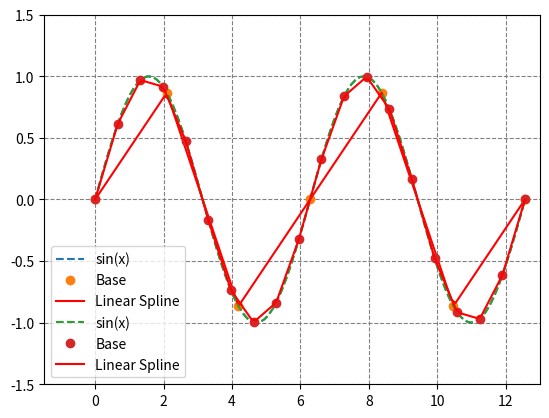

Write the Python code that produced this figure.
import matplotlib.pyplot as plt
import numpy as np


def linear_interpolation(bases):
    # X Punkte festlegen der Sinus Kurve
    xpoints = np.linspace(0, 4 * np.pi, num=100)
    ypoints = np.sin(xpoints)

    # Punkte für die linearen Splines erstellen
    xspline = np.linspace(0, 4 * np.pi, num=bases)
    yspline = np.sin(xspline)

    linear_spline = np.interp(xpoints, xspline, yspline)

    # Sinus Kurve zeichnen
    plt.plot(xpoints, ypoints, '--', label='sin(x)')

    # Punkte für die linearen Splines zeichnen
    plt.plot(xspline, yspline, 'o', label='Base')

    # Lineare Approximation zeichnen
    plt.plot(xpoints, linear_spline, '-', label='Linear Spline', color='red')

    plt.grid(color='gray', linestyle='--')
    plt.axis([-1.5, 13 , -1.5, 1.5])
    plt.legend(loc='best')
    plt.show()


linear_interpolation(7)
linear_interpolation(20)
